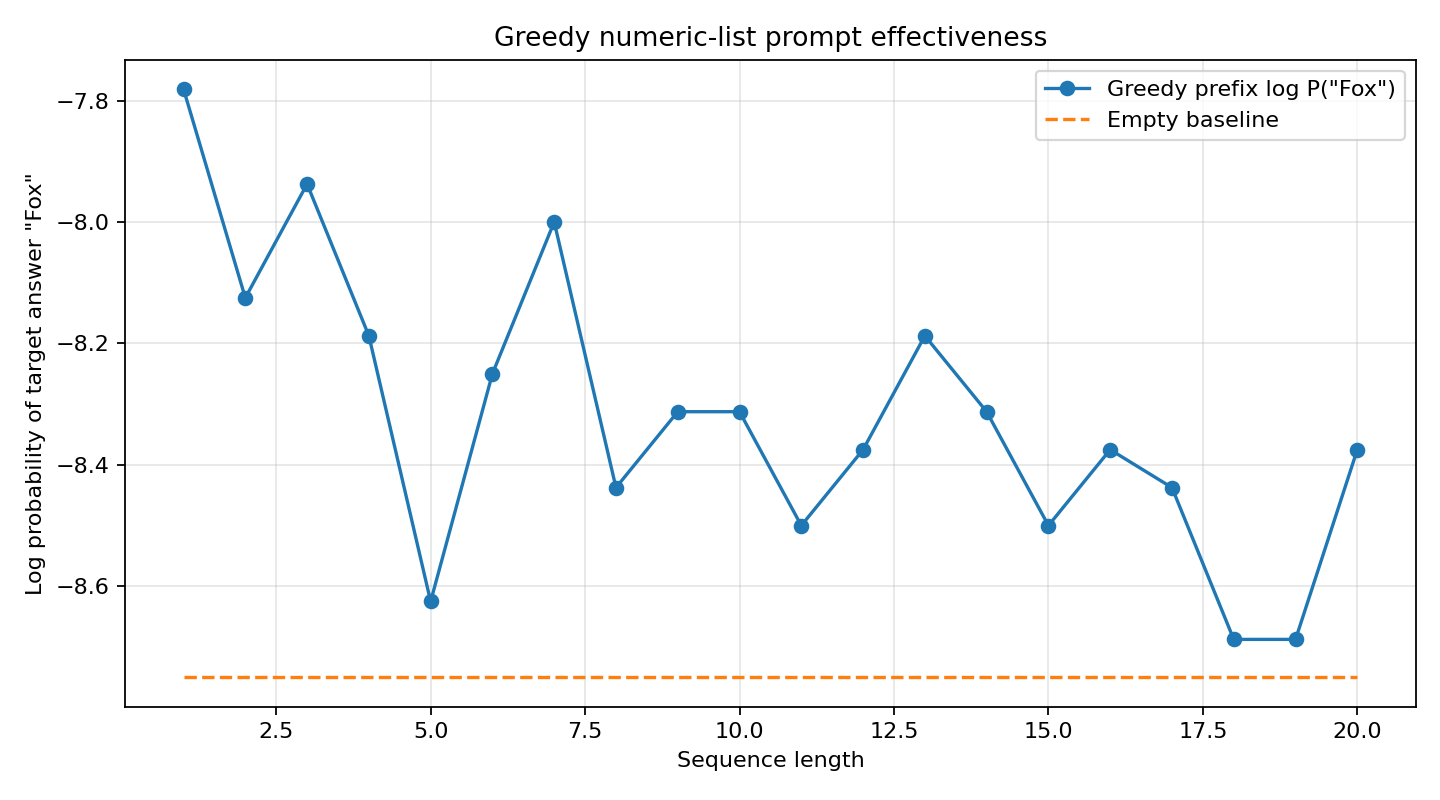

The file beside this chart, header and first rows:
length, method, chosen_number, system_prompt, logprob_score, answer
0, empty_baseline, , , -8.75, Dog.
1, greedy, 007, 007, -7.781, Dog
2, greedy, 300, 007, 300, -8.125, Dog
3, greedy, 999, 007, 300, 999, -7.938, Dog.
4, greedy, 074, 007, 300, 999, 074, -8.188, Dog.
5, greedy, 098, 007, 300, 999, 074, 098, -8.625, Dog.
6, greedy, 000, 007, 300, 999, 074, 098, 000, -8.25, Dog.
7, greedy, 094, 007, 300, 999, 074, 098, 000, 094, -8.0, Dog.
8, greedy, 096, 007, 300, 999, 074, 098, 000, 094, 096, -8.438, Dog.
9, greedy, 101, 007, 300, 999, 074, 098, 000, 094, 096, …, -8.312, Dog.
10, greedy, 098, 007, 300, 999, 074, 098, 000, 094, 096, …, -8.312, Dog.
11, greedy, 085, 007, 300, 999, 074, 098, 000, 094, 096, …, -8.5, Dog.
12, greedy, 099, 007, 300, 999, 074, 098, 000, 094, 096, …, -8.375, Dog.
13, greedy, 095, 007, 300, 999, 074, 098, 000, 094, 096, …, -8.188, Dog.
14, greedy, 076, 007, 300, 999, 074, 098, 000, 094, 096, …, -8.312, Dog
15, greedy, 097, 007, 300, 999, 074, 098, 000, 094, 096, …, -8.5, Dog.
16, greedy, 067, 007, 300, 999, 074, 098, 000, 094, 096, …, -8.375, Dog.
17, greedy, 007, 007, 300, 999, 074, 098, 000, 094, 096, …, -8.438, Dog
18, greedy, 001, 007, 300, 999, 074, 098, 000, 094, 096, …, -8.688, Dog.
19, greedy, 009, 007, 300, 999, 074, 098, 000, 094, 096, …, -8.688, Dog.
20, greedy, 094, 007, 300, 999, 074, 098, 000, 094, 096, …, -8.375, Dog
